Image classification data set "augmented_synth_line" (psykodan/aiPrint-Data-Creation on GitHub). Class labels (3): good, over-printed, under-printed.

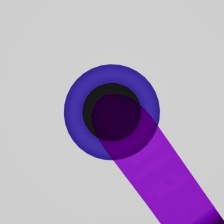
Label: good

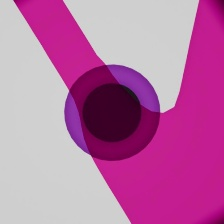
Label: over-printed

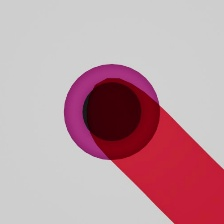
Label: over-printed

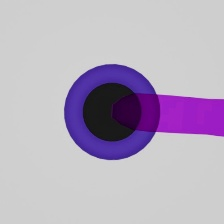
Label: under-printed

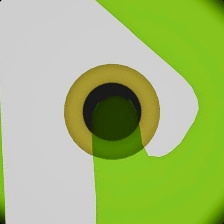
Label: good

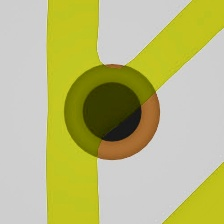
Label: under-printed
